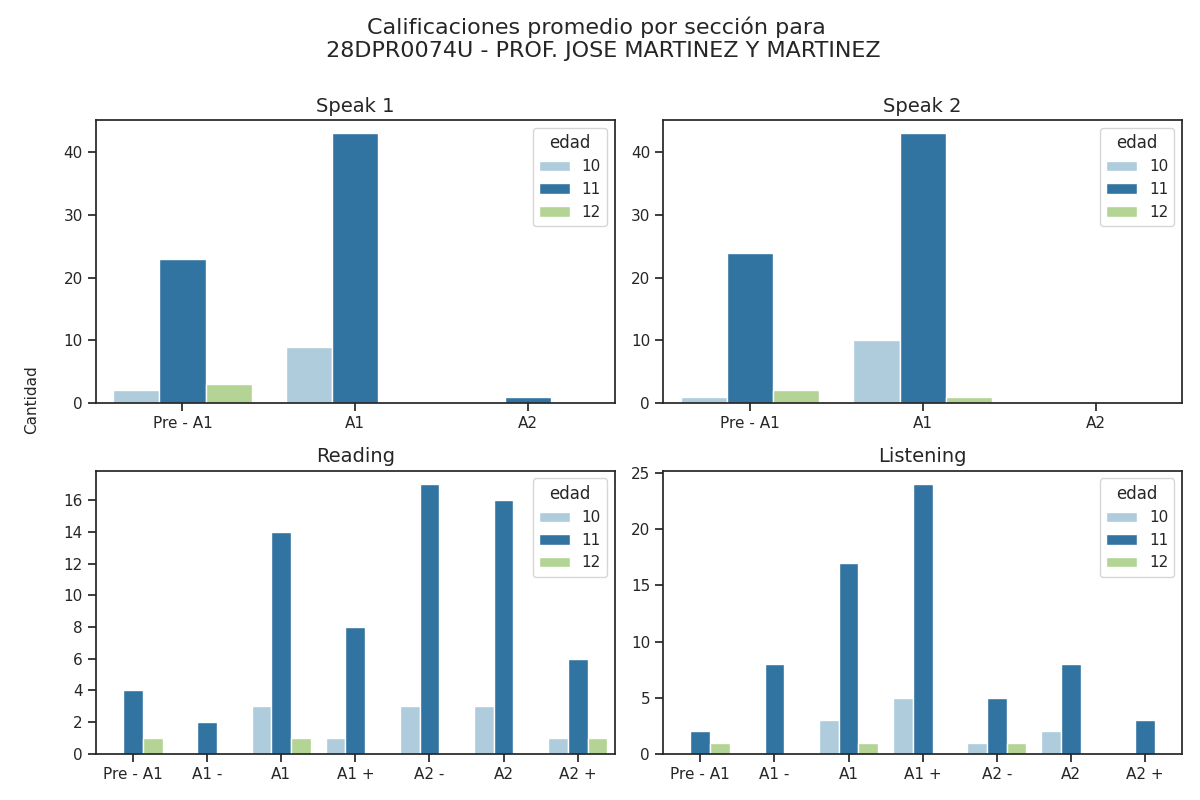

The file beside this chart, header and first rows:
Sección, Calificación, Cantidad de alumnos con esa calificación, Edad
speak 1, Pre - A1, 23, 11
speak 1, A1, 43, 11
speak 1, A2, 1, 11
speak 2, Pre - A1, 24, 11
speak 2, A1, 43, 11
speak 2, A2, 0, 11
reading, Pre - A1, 4, 11
reading, A1 -, 2, 11
reading, A1, 14, 11
reading, A1 +, 8, 11
reading, A2 -, 17, 11
reading, A2, 16, 11
reading, A2 +, 6, 11
listening, Pre - A1, 2, 11
listening, A1 -, 8, 11
listening, A1, 17, 11
listening, A1 +, 24, 11
listening, A2 -, 5, 11
listening, A2, 8, 11
listening, A2 +, 3, 11
speak 1, Pre - A1, 2, 10
speak 1, A1, 9, 10
speak 1, A2, 0, 10
speak 2, Pre - A1, 1, 10
speak 2, A1, 10, 10
speak 2, A2, 0, 10
reading, Pre - A1, 0, 10
reading, A1 -, 0, 10
reading, A1, 3, 10
reading, A1 +, 1, 10
reading, A2 -, 3, 10
reading, A2, 3, 10
reading, A2 +, 1, 10
listening, Pre - A1, 0, 10
listening, A1 -, 0, 10
listening, A1, 3, 10
listening, A1 +, 5, 10
listening, A2 -, 1, 10
listening, A2, 2, 10
listening, A2 +, 0, 10
speak 1, Pre - A1, 3, 12
speak 1, A1, 0, 12
speak 1, A2, 0, 12
speak 2, Pre - A1, 2, 12
speak 2, A1, 1, 12
speak 2, A2, 0, 12
reading, Pre - A1, 1, 12
reading, A1 -, 0, 12
reading, A1, 1, 12
reading, A1 +, 0, 12
reading, A2 -, 0, 12
reading, A2, 0, 12
reading, A2 +, 1, 12
listening, Pre - A1, 1, 12
listening, A1 -, 0, 12
listening, A1, 1, 12
listening, A1 +, 0, 12
listening, A2 -, 1, 12
listening, A2, 0, 12
listening, A2 +, 0, 12
